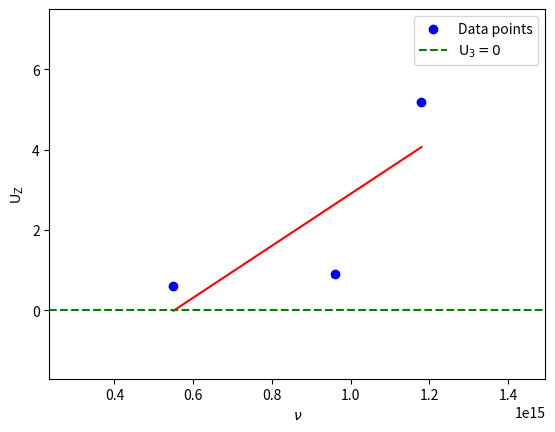

Write the Python code that produced this figure.
import numpy as np
import matplotlib.pyplot as plt

def buildLinearPlot(x, y, xname, yname):
    # Example data: two arrays with equal elements
    x = np.array(x)
    y = np.array(y)

    # Scatter plot of the points
    plt.scatter(x, y, color='blue', label='Data points')

    # Fit a straight line through the points (1st degree polynomial)
    coefficients = np.polyfit(x, y, 1)
    slope, intercept = coefficients

    # Generate y-values based on the fitted line
    y_fit = slope * x + intercept

    print(-intercept/slope)

    # Plot the fitted line
    plt.plot(x, y_fit, color='red')

    plt.axhline(y=0, color='green', linestyle='--', 
                label=f'$\\text{{U}}_3 = 0$')

    # Add labels and title
    plt.xlabel(xname)
    plt.ylabel(yname)
    plt.legend()

    # Adjust the axis limits to zoom out
    x_padding = (max(x) - min(x)) * 0.5  # 10% padding
    y_padding = (max(y) - min(y)) * 0.5  # 10% padding
    plt.xlim([min(x) - x_padding, max(x) + x_padding])
    plt.ylim([min(y) - y_padding, max(y) + y_padding])

    # Show the plot
    plt.show()

NRY = {'U': 0.6, 'NU': 5.5 * 10**14}
NRB = {'U': 0.9, 'NU': 9.6 * 10**14}
NRW = {'U': 5.2, 'NU': 11.8 * 10**14}

U_NU = [NRY, NRB, NRW]

Udata  = [el['U']  for el in U_NU]
NUdata = [el['NU'] for el in U_NU]

print(Udata[::-1])
print(NUdata[::-1])

buildLinearPlot(NUdata, Udata, '$\\nu$', '$\\text{U}_\\text{Z}$')
# buildLinearPlot(Udata, NUdata, f'U', f'NU')